Photos from the image-classification dataset "GAN-Autoencoder" in the GitHub repository vandanamonappa07/GAN-Autoencoder. Its 5 classes are: non-tumor, non-viable tumor, tumor, viable, viable non-viable.

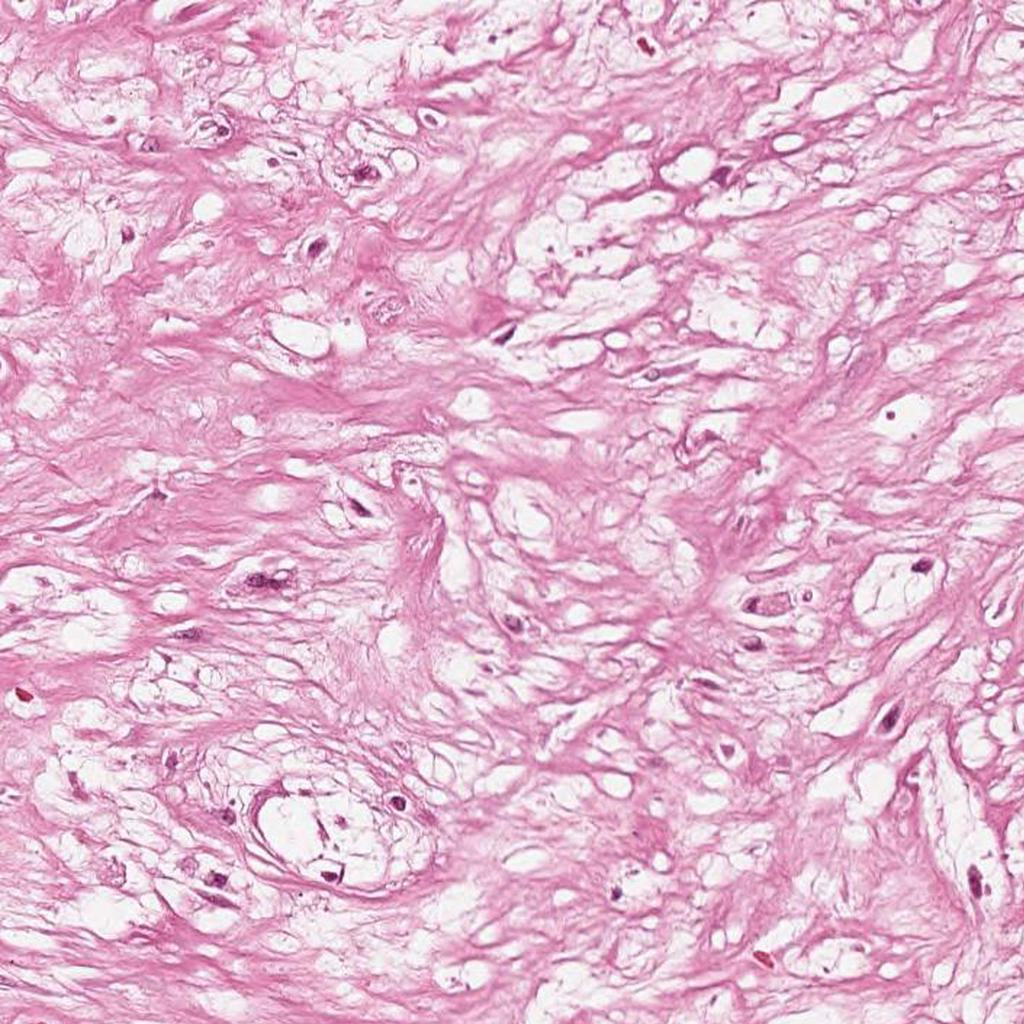
Label: non-tumor

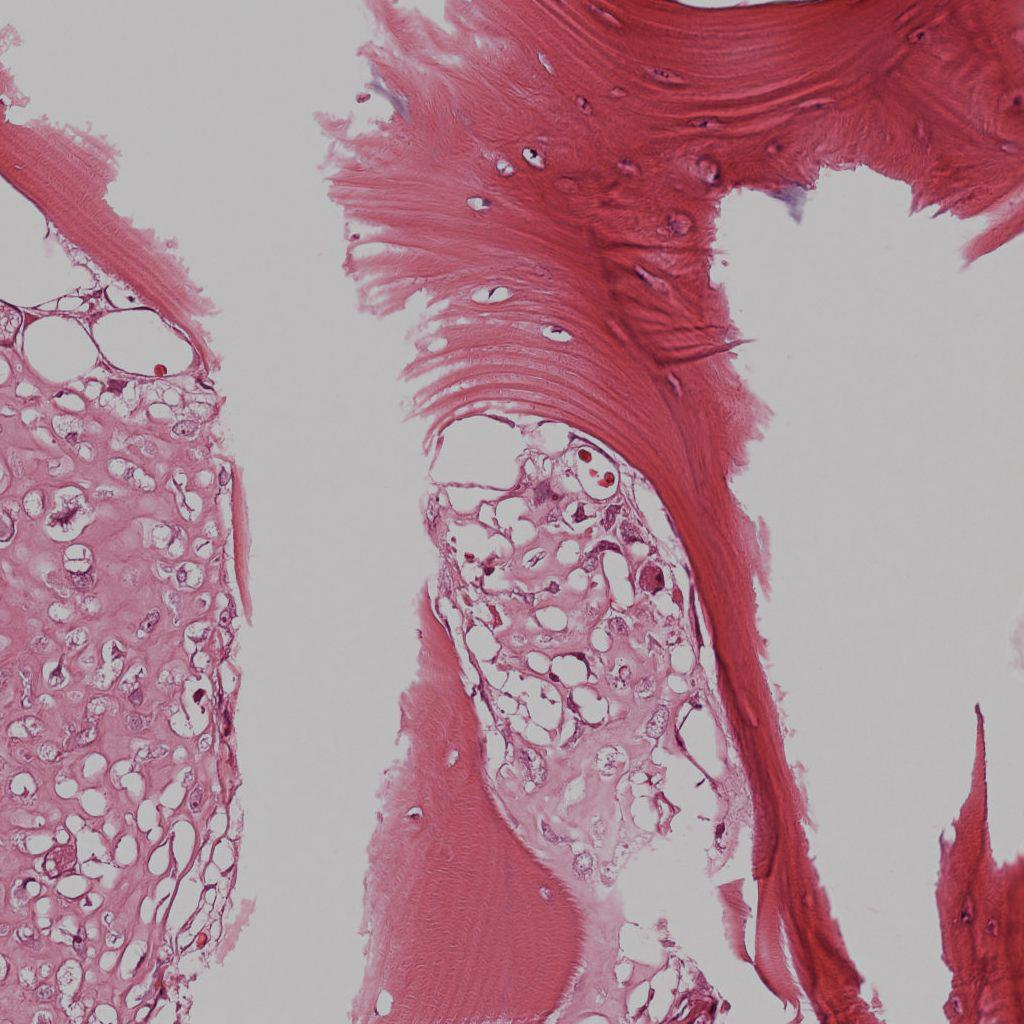
Label: viable

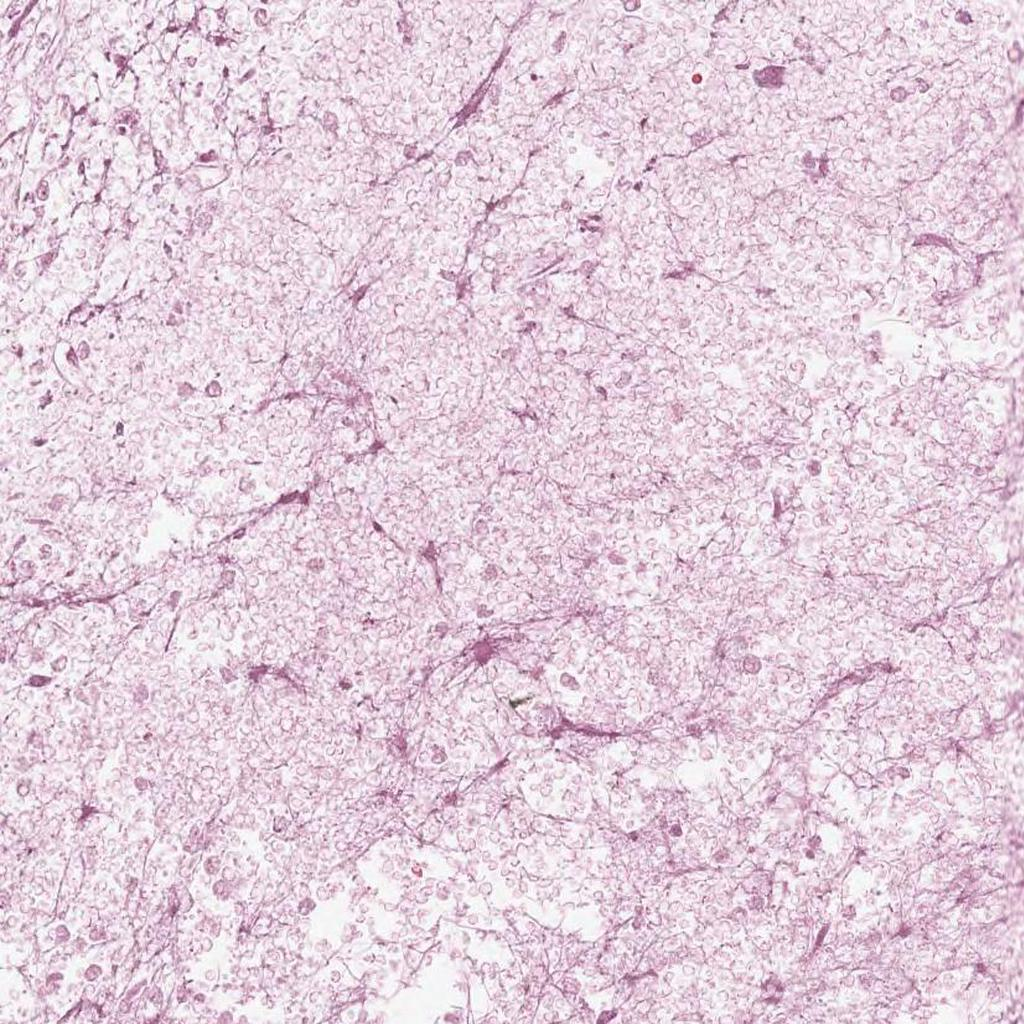
Label: non-viable tumor

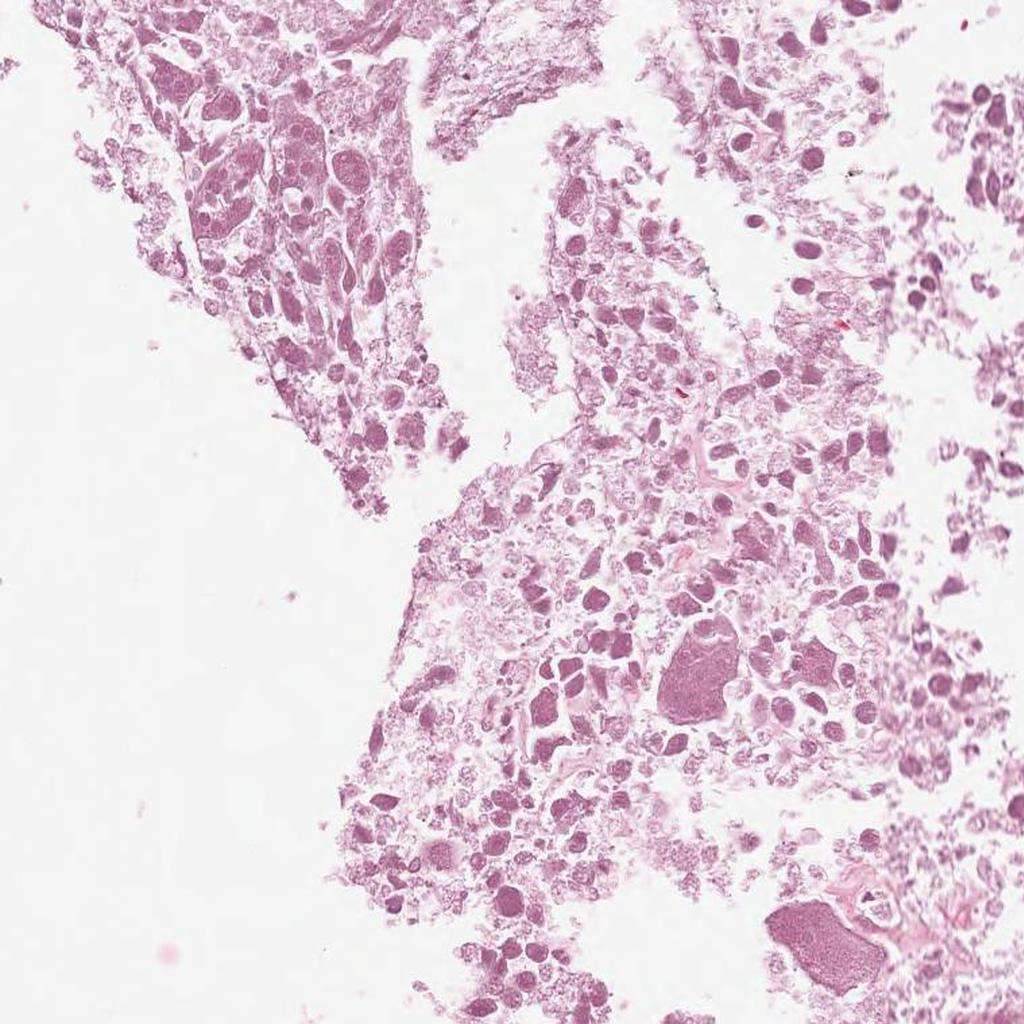
Label: non-viable tumor

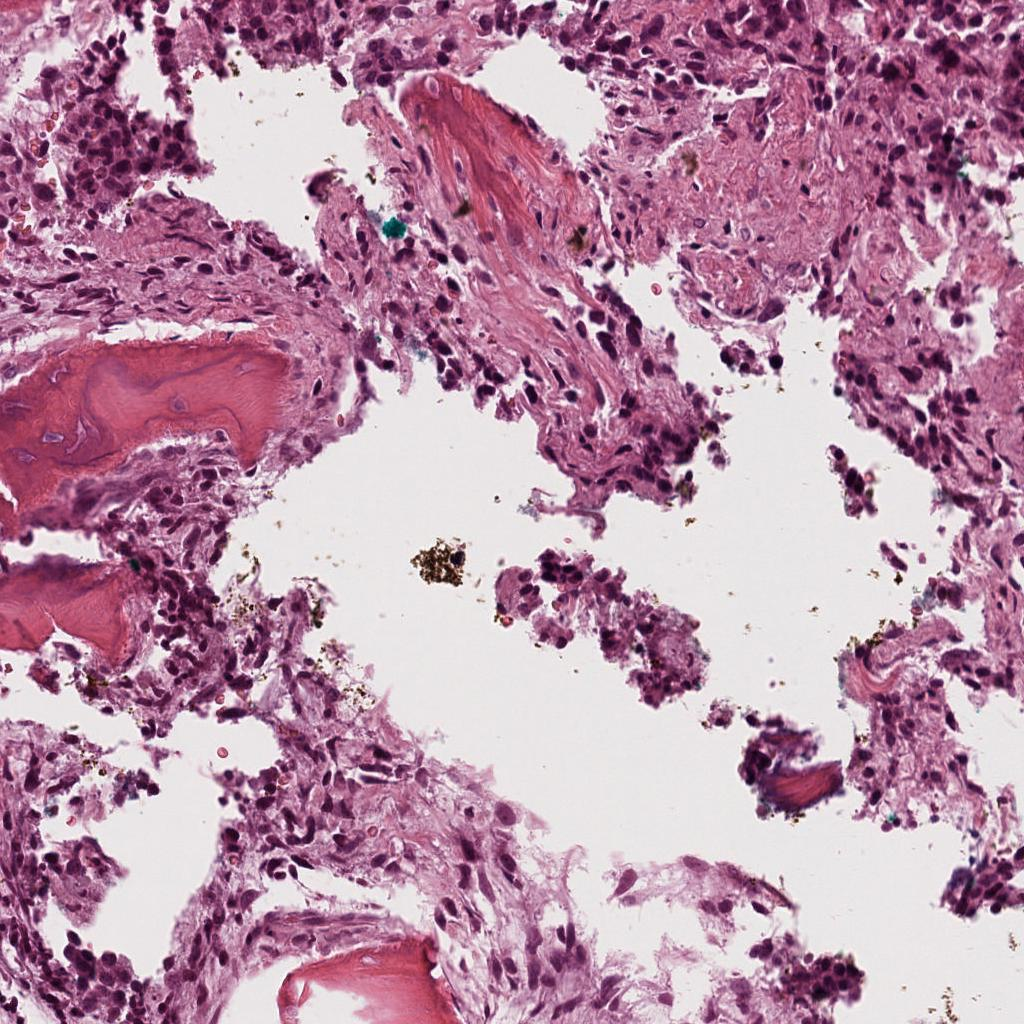
Label: viable

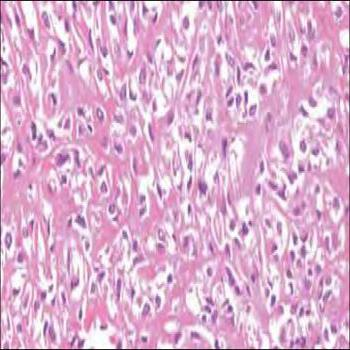
Label: tumor
